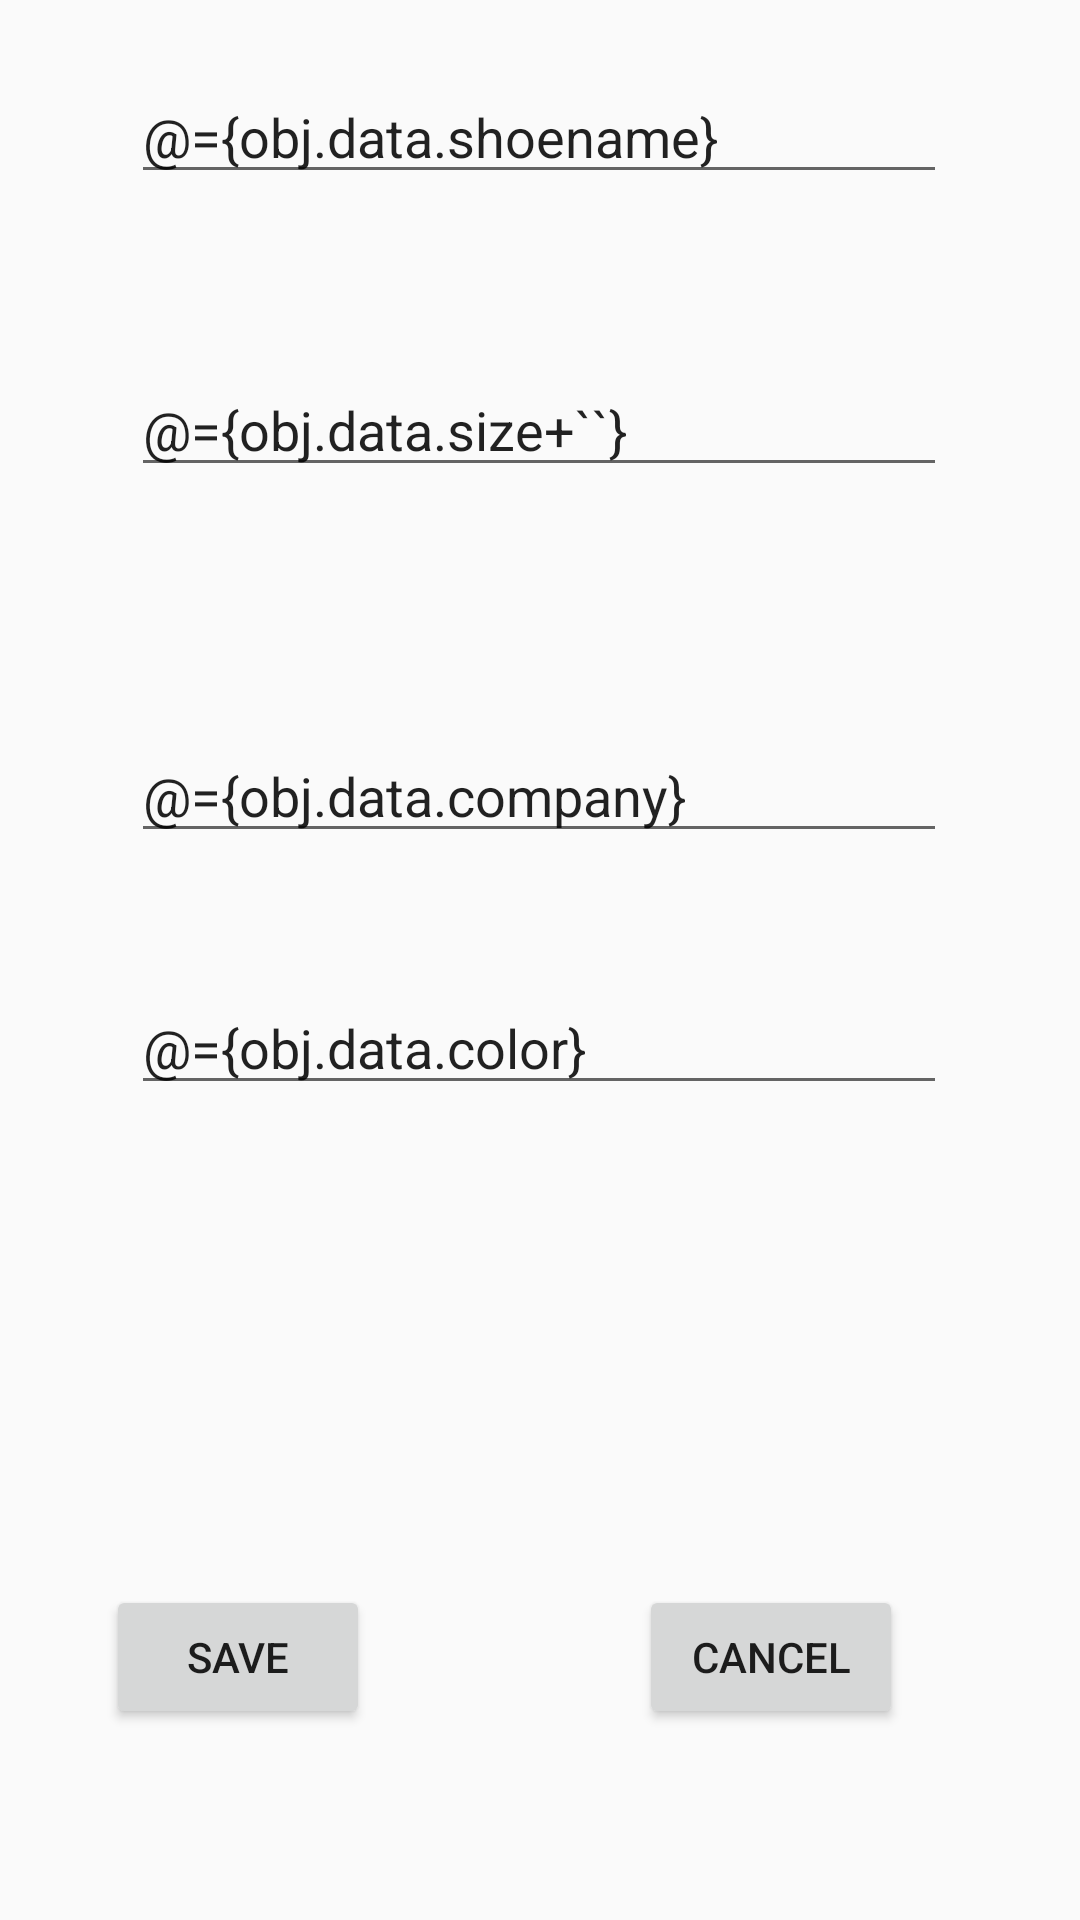

Write the Android layout XML for this screen, with the resource values it uses.
<!-- AndroidManifest.xml: application theme Theme.MyFirstProject -->
<!-- res/layout/fragment_detail.xml -->
<?xml version="1.0" encoding="utf-8"?>
<layout xmlns:app="http://schemas.android.com/apk/res-auto"
    xmlns:tools="http://schemas.android.com/tools"
    xmlns:android="http://schemas.android.com/apk/res/android">
    <data>
        <variable
            name="obj"
            type="com.example.myfirstproject.ProjectViewModel" />
    </data>
<FrameLayout
    android:layout_width="match_parent"
    android:layout_height="match_parent"
    tools:context=".Detail">

    <androidx.constraintlayout.widget.ConstraintLayout
        android:layout_width="match_parent"
        android:layout_height="match_parent">

        <EditText
            android:id="@+id/size"
            android:layout_width="@dimen/WidthSize"
            android:layout_height="wrap_content"
            android:ems="10"
            android:hint="@string/size"
            android:inputType="number"
            android:text="@={obj.data.size+``}"
            app:layout_constraintBottom_toBottomOf="parent"
            app:layout_constraintEnd_toEndOf="parent"
            app:layout_constraintHorizontal_bias="0.496"
            app:layout_constraintStart_toStartOf="parent"
            app:layout_constraintTop_toTopOf="parent"
            app:layout_constraintVertical_bias="0.202" />



        <EditText
            android:id="@+id/shoename"
            android:layout_width="@dimen/widthShoename"
            android:layout_height="wrap_content"
            android:ems="10"
            android:hint="Enter Shoe Name"
            android:inputType="textPersonName"
            android:text="@={obj.data.shoename}"
            app:layout_constraintBottom_toBottomOf="parent"
            app:layout_constraintEnd_toEndOf="parent"
            app:layout_constraintHorizontal_bias="0.496"
            app:layout_constraintStart_toStartOf="parent"
            app:layout_constraintTop_toTopOf="parent"
            app:layout_constraintVertical_bias="0.039" />


        <EditText
            android:id="@+id/Company"
            android:layout_width="272dp"
            android:layout_height="wrap_content"
            android:ems="10"
            android:hint="@string/Company"
            android:inputType="textPersonName"
            app:layout_constraintBottom_toBottomOf="parent"
            app:layout_constraintEnd_toEndOf="parent"
            app:layout_constraintHorizontal_bias="0.496"
            app:layout_constraintStart_toStartOf="parent"
            app:layout_constraintTop_toTopOf="parent"
            app:layout_constraintVertical_bias="0.406"
            android:text="@={obj.data.company}"
            />







        <EditText
            android:id="@+id/color"
            android:layout_width="@dimen/widthColor"
            android:layout_height="wrap_content"
            android:ems="10"
            android:hint="@string/colorshoe"
            android:inputType="textPersonName"

            android:text="@={obj.data.color}"
            app:layout_constraintBottom_toBottomOf="parent"
            app:layout_constraintEnd_toEndOf="parent"
            app:layout_constraintHorizontal_bias="0.496"
            app:layout_constraintStart_toStartOf="parent"
            app:layout_constraintTop_toTopOf="parent"
            app:layout_constraintVertical_bias="0.546" />


        


        <Button
            android:id="@+id/save_btn"
            android:layout_width="wrap_content"
            android:layout_height="wrap_content"
            android:layout_marginTop="160dp"
            android:text="@string/Savebutton"
            app:layout_constraintEnd_toEndOf="parent"
            app:layout_constraintHorizontal_bias="0.13"
            app:layout_constraintStart_toStartOf="parent"
            app:layout_constraintTop_toBottomOf="@+id/color" />

        <Button
            android:id="@+id/cancel"
            android:layout_width="wrap_content"
            android:layout_height="wrap_content"
            android:layout_marginTop="160dp"
            android:text="@string/cancel"
            app:layout_constraintEnd_toEndOf="parent"
            app:layout_constraintHorizontal_bias="0.783"
            app:layout_constraintStart_toStartOf="parent"
            app:layout_constraintTop_toBottomOf="@+id/color" />

    </androidx.constraintlayout.widget.ConstraintLayout>

</FrameLayout>
</layout>
<!-- resources referenced by this layout -->
<resources>
  <dimen name="WidthSize">272dp</dimen>
  <dimen name="widthColor">272dp</dimen>
  <dimen name="widthShoename">272dp</dimen>
  <string name="Company">Enter your Company</string>
  <string name="Savebutton">Save</string>
  <string name="cancel">Cancel</string>
  <string name="colorshoe">Enter color</string>
  <string name="size">Enter your size</string>
  <style name="Theme.MyFirstProject" parent="Theme.AppCompat.DayNight.NoActionBar">
          
          <item name="colorPrimary">@color/purple_500</item>
          <item name="colorPrimaryVariant">@color/purple_700</item>
          <item name="colorOnPrimary">@color/white</item>
          
          <item name="colorSecondary">@color/teal_200</item>
          <item name="colorSecondaryVariant">@color/teal_700</item>
          <item name="colorOnSecondary">@color/black</item>
          
          <item name="android:statusBarColor" tools:targetApi="l">?attr/colorPrimaryVariant</item>
          
      </style>
  <!-- not gathered from this repository: default colours our renderer supplied (Android Studio template values) -->
  <color name="purple_500">#FF6200EE</color>
  <color name="purple_700">#FF3700B3</color>
  <color name="teal_200">#FF03DAC5</color>
  <color name="teal_700">#FF018786</color>
  <color name="black">#FF000000</color>
  <color name="white">#FFFFFFFF</color>
</resources>
